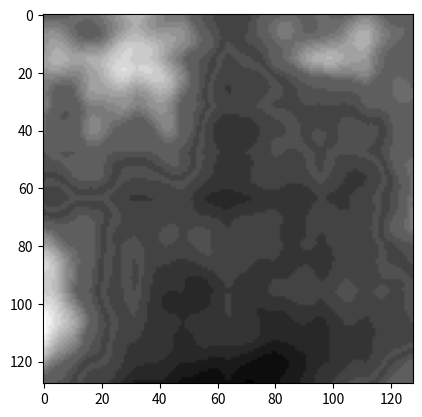

Source code (Python):
import math
import random
import numpy as np
import matplotlib.pyplot as plt
import os
import shutil


def ClearFuncDir(): # 用于初始化文件夹
    # 清除
    try:
       shutil.rmtree('functions')
    except:
        pass
    try:
        os.makedirs("functions")
    except:
        pass


# 初始变量
size = 7 # 大小（2**size）

Undulating = 250 # 起伏（0~255 最佳）

Benchmark = -50 # 基准坐标

SeaLevel = -2 # 海平面 （基于基准坐标）

# 文件路径

# 可直接导出至行为包内
'''
FuncPath =  (os.getenv("LOCALAPPDATA") + \
             r'\Packages\Microsoft.MinecraftUWP_8wekyb3d8bbwe\LocalState\games\com.mojang\development_behavior_packs\YourPack')
'''
FuncPath = r'.'

# 树
TreePos = []  # 位置
CanSpawnTree = None # 临时变量(控制树的生成)
TreeSpawn = True # 是否生成树


# 花朵种类
flower = ['dandelion', 'poppy', 'azure_bluet', 'red_tulip', 'orange_tulip', 'pink_tulip', 'oxeye_daisy', 'cornflower']




# 随机函数
def rand(x): # 概率为 1/x
    return random.randint(1, x) == 1


def fade(x):# fade函数
    y = 6 * x ** 5 - 15 * x ** 4 + 10 * x ** 3
    return y



def random_gradient():
    x = 2 * math.pi * random.random()
    gradient_vector = np.array([math.cos(x), math.sin(x)])
    return gradient_vector



# 随机梯度向量
map = np.zeros((2 ** size, 2 ** size))


for i in range(size - 3):
    length = 2 ** (size - i)
    row = 2 ** i

    gradient = []
    for y_row in range(row + 1):
        gradient_row = []
        for x_row in range(row + 1):
            gradient_row.append(random_gradient())
        gradient.append(gradient_row)

    for chunk in range(row ** 2):
        for y in range(length):
            for x in range(length):
                x_position = x / (length - 1)
                y_position = y / (length - 1)
                dot_point_a = np.dot(gradient[chunk % row][chunk // row], np.array([x_position, y_position]))
                dot_point_b = np.dot(gradient[chunk % row + 1][chunk // row], np.array([1 - x_position, y_position]))
                dot_point_c = np.dot(gradient[chunk % row][chunk // row + 1], np.array([x_position, 1 - y_position]))
                dot_point_d = np.dot(gradient[chunk % row + 1][chunk // row + 1],
                                     np.array([1 - x_position, 1 - y_position]))
                height_a = dot_point_a * fade(1 - x_position)
                height_a = height_a + dot_point_b * fade(x_position)
                height_a = height_a * fade(1 - y_position)
                height_b = dot_point_c * fade(1 - x_position)
                height_b = height_b + dot_point_d * fade(x_position)
                height_b = height_b * fade(y_position)
                height = height_a + height_b
                map[length * (chunk % row) + x, length * (chunk // row) + y] += 2 * height / row


# 生成地形
map = map / 10 * Undulating # 起伏运算

for y in range(2 ** size):
    for x in range(2 ** size):
        if map[x][y] < -6:
            map[x][y] = map[x][y] / 2
        if map[x][y] < 0:
            map[x][y] = map[x][y] / 2
map = map.astype(int)
map.reshape(2 ** size, 2 ** size) # 高度处理

# 图像展示
plt.imshow(map, cmap='gray')
plt.show()

# 修改路径
os.chdir(FuncPath)

# 初始化
ClearFuncDir()

# func 打开文件
func = open('functions/func1.mcfunction', 'a')

cmd = 0
for y in range(2 ** size):
    for x in range(2 ** size):
        if map[x][y] > SeaLevel:
            print('setblock', x, map[x][y] + Benchmark, y, 'grass', sep=' ', end='\n', file=func)
            print('fill', x, map[x][y] - 1 + Benchmark, y,  x, map[x][y] - 3 + Benchmark, y,'dirt', sep=' ', end='\n', file=func)
            cmd += 2

            # 花草树木
            if rand(4):
                if rand(12):

                    CanSpawnTree = True # 默认可生成
                    for i in TreePos:  # 判断是否能生成树
                        if abs(i[0] - x) + abs(i[1] - y) < 5:  # 如果距离不合理
                            CanSpawnTree = False # 取消生成

                    if rand(8) and CanSpawnTree and TreeSpawn:
                        # 树
                        print('structure load tree' + str(random.randint(1, 5)), x - 2, map[x][y] + 1 + Benchmark,
                              y - 2, \
                              str(random.choice([0, 90, 180, 270])) + '_degrees', sep=' ', end='\n', file=func)
                        TreePos.append([x, y])
                        cmd += 1
                    else:
                        # 花
                        print('setblock', x, map[x][y] + 1 + Benchmark, y, random.choice(flower), 'keep', sep=' ',
                              end='\n', file=func)
                        cmd += 1
                else:
                    # 草
                    print('setblock', x, map[x][y] + 1 + Benchmark, y, 'short_grass keep', sep=' ', end='\n', file=func)
                    cmd += 1

        elif map[x][y] == SeaLevel:
            print('setblock', x, map[x][y] - 1 + Benchmark, y, 'stone', sep=' ', end='\n', file=func)
            print('setblock', x, map[x][y] + Benchmark, y, 'sand', sep=' ', end='\n', file=func)
            cmd += 2

        else:
            print('setblock', x, map[x][y] - 1 + Benchmark, y, 'stone', sep=' ', end='\n', file=func)
            print('setblock', x, map[x][y] + Benchmark, y, 'sand', sep=' ', end='\n', file=func)
            print('setblock', x, SeaLevel + Benchmark, y, 'water', sep=' ', end='\n', file=func)
            cmd += 3

            # 海草
            if map[x][y] < -1 and rand(5):
                print('setblock', x, map[x][y] + 1 + Benchmark, y, 'seagrass', sep=' ', end='\n', file=func)
                cmd += 1
            elif map[x][y] < 0 and rand(8):
                print('setblock', x, map[x][y] + 1 + Benchmark, y, 'seagrass', sep=' ', end='\n', file=func)
                cmd += 1

        #############

        # 打开文件
        if cmd > 9997:
            func.close()
            func = open('functions/func2.mcfunction', 'a')
        if cmd > 19997:
            func.close()
            func = open('functions/func3.mcfunction', 'a')
        if cmd > 29997:
            func.close()
            func = open('functions/func4.mcfunction', 'a')
        if cmd > 39997:
            func.close()
            func = open('functions/func5.mcfunction', 'a')
        if cmd > 49997:
            func.close()
            func = open('functions/func6.mcfunction', 'a')
        if cmd > 59997:
            func.close()
            func = open('functions/func7.mcfunction', 'a')
        if cmd > 69997:
            func.close()
            func = open('functions/func8.mcfunction', 'a')
        if cmd > 79997:
            func.close()
            func = open('functions/func9.mcfunction', 'a')
        if cmd > 89997:
            func.close()
            func = open('functions/func10.mcfunction', 'a')
        if cmd > 99997:
            func.close()
            func = open('functions/func11.mcfunction', 'a')
        if cmd > 109997:
            func.close()
            func = open('functions/func12.mcfunction', 'a')
        if cmd > 119997:
            func.close()
            func = open('functions/func13.mcfunction', 'a')
        if cmd > 129997:
            func.close()
            func = open('functions/func14.mcfunction', 'a')
        if cmd > 139997:
            func.close()
            func = open('functions/func15.mcfunction', 'a')
        if cmd > 149997:
            func.close()
            func = open('functions/func16.mcfunction', 'a')
        if cmd > 159997:
            func.close()
            func = open('functions/func17.mcfunction', 'a')
        if cmd > 169997:
            func.close()
            func = open('functions/func18.mcfunction', 'a')
        if cmd > 179997:
            func.close()
            func = open('functions/func19.mcfunction', 'a')
        if cmd > 189997:
            func.close()
            func = open('functions/func20.mcfunction', 'a')

func.close()
print(cmd)
# 生成 .mcfunction文件
